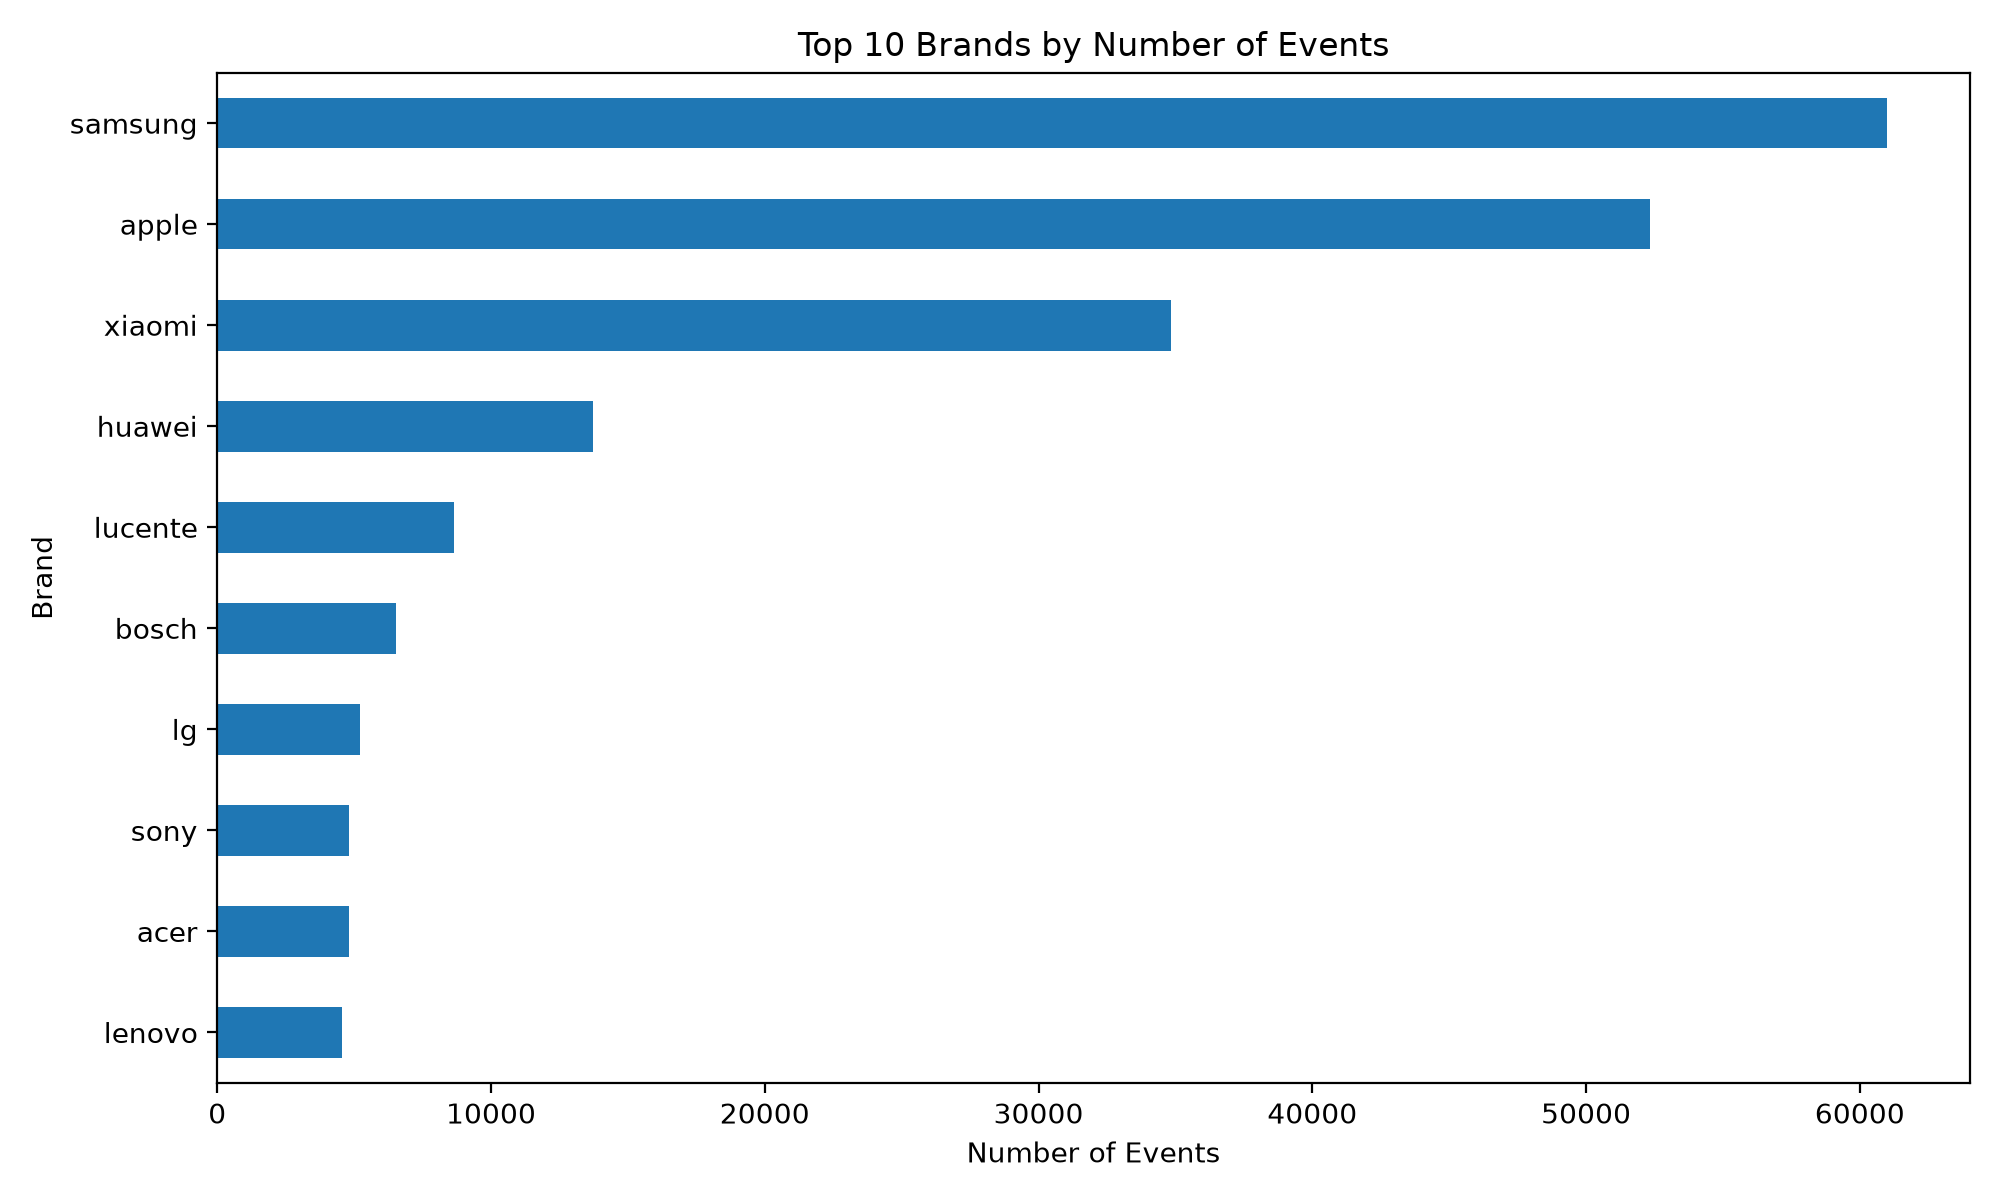

Source data for this figure (header and first rows):
brand, events
samsung, 60975
apple, 52349
xiaomi, 34834
huawei, 13731
lucente, 8633
bosch, 6533
lg, 5199
sony, 4829
acer, 4814
lenovo, 4575
